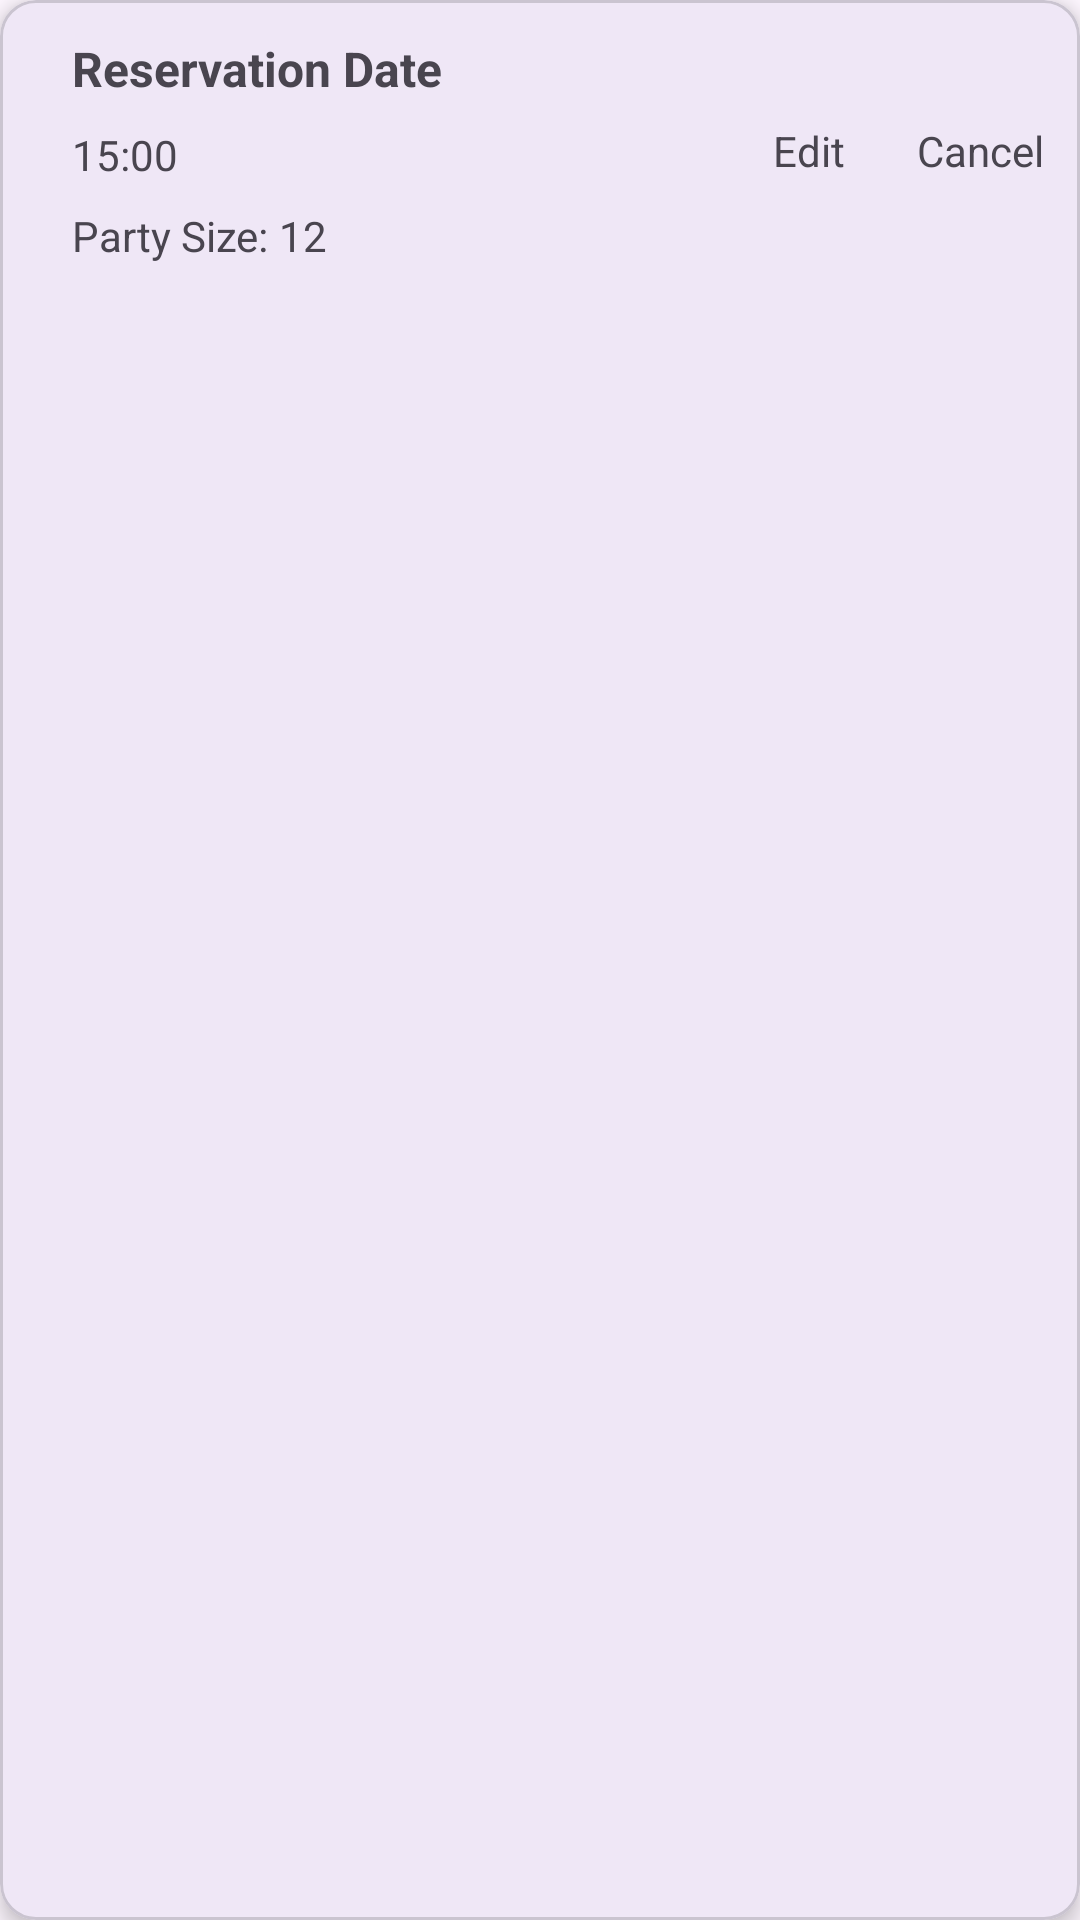

Produce the Android XML layout that renders to this screen, including the resource entries it uses.
<!-- AndroidManifest.xml: application theme Theme.RestaurantManager_App -->
<!-- res/layout/reservation_card.xml -->
<?xml version="1.0" encoding="utf-8"?>
<com.google.android.material.card.MaterialCardView
    xmlns:android="http://schemas.android.com/apk/res/android"
    xmlns:app="http://schemas.android.com/apk/res-auto"
    xmlns:tools="http://schemas.android.com/tools"
    android:layout_width="match_parent"
    android:layout_height="wrap_content"
    android:layout_margin="8dp"
    android:clickable="true"
    android:foreground="?attr/selectableItemBackground"
    app:cardCornerRadius="12dp"
    app:cardElevation="4dp">

    <androidx.constraintlayout.widget.ConstraintLayout
        android:layout_width="match_parent"
        android:layout_height="100dp"
        android:padding="12dp">

        

        

        <TextView
            android:id="@+id/reservationDate"
            android:layout_width="0dp"
            android:layout_height="wrap_content"
            android:paddingStart="12dp"
            android:paddingEnd="12dp"
            android:text="Reservation Date"
            android:textSize="16sp"
            android:textStyle="bold"
            app:layout_constraintStart_toStartOf="parent"
            app:layout_constraintTop_toTopOf="parent"/>

        <TextView
            android:id="@+id/reservationTime"
            android:layout_width="wrap_content"
            android:layout_height="wrap_content"
            android:paddingStart="12dp"
            android:text="15:00"
            android:textSize="14sp"
            app:layout_constraintTop_toBottomOf="@id/reservationDate"
            app:layout_constraintBottom_toTopOf="@+id/partySize"
            app:layout_constraintStart_toStartOf="parent"/>

        <TextView
            android:id="@+id/partySizeLabel"
            android:layout_width="wrap_content"
            android:layout_height="wrap_content"
            android:paddingStart="12dp"
            android:text="Party Size: "
            android:textSize="14sp"
            app:layout_constraintBottom_toBottomOf="parent"
            app:layout_constraintStart_toStartOf="parent"
            />

        <TextView
            android:id="@+id/partySize"
            android:layout_width="wrap_content"
            android:layout_height="wrap_content"
            android:text="12"
            android:textSize="14sp"
            app:layout_constraintBottom_toBottomOf="parent"
            app:layout_constraintStart_toEndOf="@+id/partySizeLabel" />

        <TextView
            android:id="@+id/editReservation"
            android:layout_width="wrap_content"
            android:layout_height="wrap_content"
            android:layout_marginRight="24dp"
            android:clickable="true"
            android:text="Edit"
            android:textSize="14sp"
            app:layout_constraintTop_toTopOf="parent"
            app:layout_constraintBottom_toBottomOf="parent"
            app:layout_constraintEnd_toStartOf="@+id/cancelReservation"/>

        <TextView
            android:id="@+id/cancelReservation"
            android:layout_width="wrap_content"
            android:layout_height="wrap_content"
            android:text="Cancel"
            android:textSize="14sp"
            android:clickable="true"
            app:layout_constraintTop_toTopOf="parent"
            app:layout_constraintBottom_toBottomOf="parent"
            app:layout_constraintEnd_toEndOf="parent"/>


    </androidx.constraintlayout.widget.ConstraintLayout>

</com.google.android.material.card.MaterialCardView>
<!-- resources referenced by this layout -->
<resources>
  <style name="Theme.RestaurantManager_App" parent="Base.Theme.RestaurantManager_App" />
  <style name="Base.Theme.RestaurantManager_App" parent="Theme.Material3.DayNight.NoActionBar">
          
          
      </style>
</resources>
